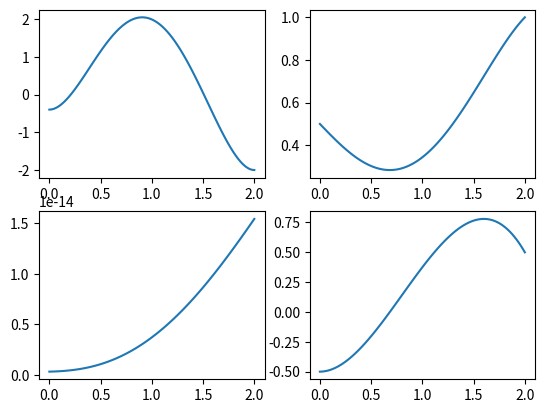

Generate this figure with matplotlib:
from scipy.linalg import lstsq
import numpy as np
import matplotlib.pyplot as plt
from mpl_toolkits.mplot3d import Axes3D


class Traj:
    def __init__(self):
        self.px,self.py,self.pz = 0,0,0
    def parmToPolynomial(self,T,start_pos=[0,0,1],end_pos = [1,1,1],
                       start_vel=[-0.4,0.5,0.0],end_vel = [-2,1,0],
                       start_acc=[0,-0.5,0],end_acc = [0,0.5,0]):
        bx = np.array([start_pos[0],start_vel[0],start_acc[0],end_pos[0],end_vel[0],end_acc[0]])
        by = np.array([start_pos[1],start_vel[1],start_acc[1],end_pos[1],end_vel[1],end_acc[1]])
        bz = np.array([start_pos[2],start_vel[2],start_acc[2],end_pos[2],end_vel[2],end_acc[2]])
        A = np.zeros((6,6),float)
        A[0,5] = 1
        A[1,4] = 1
        A[2,3] = 2
        A[3,0],A[3,1],A[3,2],A[3,3],A[3,4],A[3,5] = T**5,T**4,T**3,T**2,T,1
        A[4,0],A[4,1],A[4,2],A[4,3],A[4,4] = 5*(T**4),4*(T**3),3*(T**2),2*T,1
        A[5,0],A[5,1],A[5,2],A[5,3] = 20*(T**3),12*(T**2),6*T,2
        self.px = lstsq(A,bx)[0]
        self.py = lstsq(A,by)[0]
        self.pz = lstsq(A,bz)[0]
        return self.px,self.py,self.pz
    
    def calcPos(self,ts = 0):
        x = self.px[0]*ts**5 + self.px[1]*ts**4 + self.px[2]*ts**3 + self.px[3]*ts**2 + self.px[4]*ts + self.px[5]
        y = self.py[0]*ts**5 + self.py[1]*ts**4 + self.py[2]*ts**3 + self.py[3]*ts**2 + self.py[4]*ts + self.py[5]
        z = self.pz[0]*ts**5 + self.pz[1]*ts**4 + self.pz[2]*ts**3 + self.pz[3]*ts**2 + self.pz[4]*ts + self.pz[5]
        return [x,y,z]
    
    def calcVel(self,ts = 0):
        vx = 5*self.px[0]*ts**4 + 4*self.px[1]*ts**3 + 3*self.px[2]*ts**2 + 2*self.px[3]*ts + self.px[4]
        vy = 5*self.py[0]*ts**4 + 4*self.py[1]*ts**3 + 3*self.py[2]*ts**2 + 2*self.py[3]*ts + self.py[4]
        vz = 5*self.pz[0]*ts**4 + 4*self.pz[1]*ts**3 + 3*self.pz[2]*ts**2 + 2*self.pz[3]*ts + self.pz[4]
        return [vx,vy,vz]
    
    def calcAcc(self,ts = 0):
        ax = 20*self.px[0]*ts**3 + 12*self.px[1]*ts**2 + 6*self.px[2]*ts + 2*self.px[3]
        ay = 20*self.py[0]*ts**3 + 12*self.py[1]*ts**2 + 6*self.py[2]*ts + 2*self.py[3]
        az = 20*self.pz[0]*ts**3 + 12*self.pz[1]*ts**2 + 6*self.pz[2]*ts + 2*self.pz[3]
        return [ax,ay,az]
        

    # def p_traj(self,T,P1=np.array([0,-0.4,0,0,0.5,0,1,0,0],float),P2=np.array([1,-2,0,1,1,0,1,0,0])):
    #     # 起点P_1([x-axis],[y-axis],[z-axis])
    #     # 起点P_1(x,vx,ax,y,vy,ay,z,vz,az) 终点P_2(x,vx,ax,y,vy,ay,z,vz,az)
    #     #正弦效果
    #     #P1=np.array([0,-0.4,0,0,0.5,0,1,0,0],float),P2=np.array([1,-2,0,1,1,0,1,0,0])  
    #     #P1=np.array([0,0.5,0,0,0.5,0,1,0,0],float),P2=np.array([1,1,0,1,1,0,1,0,0])
    #     bx = np.hstack((P1[0:3],P2[0:3]))
    #     by = np.hstack((P1[3:6],P2[3:6]))
    #     bz = np.hstack((P1[6:9],P2[6:9]))
    #     A = np.zeros((6,6))
    #     A[0,5] = 1
    #     A[1,4] = 1
    #     A[2,3] = 2
    #     A[3,0],A[3,1],A[3,2],A[3,3],A[3,4],A[3,5] = T**5,T**4,T**3,T**2,T,1
    #     A[4,0],A[4,1],A[4,2],A[4,3],A[4,4] = 5*(T**4),4*(T**3),3*(T**2),2*T,2
    #     A[5,0],A[5,1],A[5,2],A[5,3] = 20*(T**3),12*(T**2),6*T,2
    #     self.px = lstsq(A,bx)[0]
    #     self.py = lstsq(A,by)[0]
    #     self.pz = lstsq(A,bz)[0]
    #     return 
    # def v_traj(self,ts = 0):





if __name__=='__main__':
    traj = Traj()
    # 起点P_1(x,vx,ax,y,vy,ay,z,vz,az) 终点P_2(x,vx,ax,y,vy,ay,z,vz,az)
    Time = 2
    traj.parmToPolynomial(T=Time)
    tslist = np.linspace(0,Time,100)
    pos = []
    vel = []
    acc = []
    # x(t) = px_0*t^5 + px_1*t^4 + px_2*t^3 + px_3*t^4 + px_4*t^5 + px_5
    # y(t) = py_0*t^5 + py_1*t^4 + py_2*t^3 + py_3*t^4 + py_4*t^5 + py_5
    # z(t) = pz_0*t^5 + pz_1*t^4 + pz_2*t^3 + pz_3*t^4 + pz_4*t^5 + pz_5
    #(x(t),y(t),z(t)) = (px_0,px_1,px_2,px_3,px_4,px_5).()
    #                   (py_0,py_1,py_2,py_3,py_4,py_5).()
    #                   (pz_0,pz_1,pz_2,pz_3,pz_4,pz_5).()
    for ts in tslist:
        pos.append(traj.calcPos(ts))
        vel.append(traj.calcVel(ts))
        acc.append(traj.calcAcc(ts))
    t = tslist.tolist()
    # fig = plt.figure()
    # ax = fig.gca(projection='3d')
    # ax.plot(x, y, z, label='parametric curve')
    # fig2 = plt.figure()
    # plt.plot(tslist,yd)
    # fig3 = plt.figure()
    
    plt.subplot(2,2,1)
    plt.plot(tslist,[i[0] for i in vel])
    plt.subplot(2,2,2)
    plt.plot(tslist,[i[1] for i in vel])
    plt.subplot(2,2,3)
    plt.plot(tslist,[i[2] for i in vel])
    plt.subplot(2,2,4)
    plt.plot(tslist,[i[1] for i in acc])
    plt.show()
